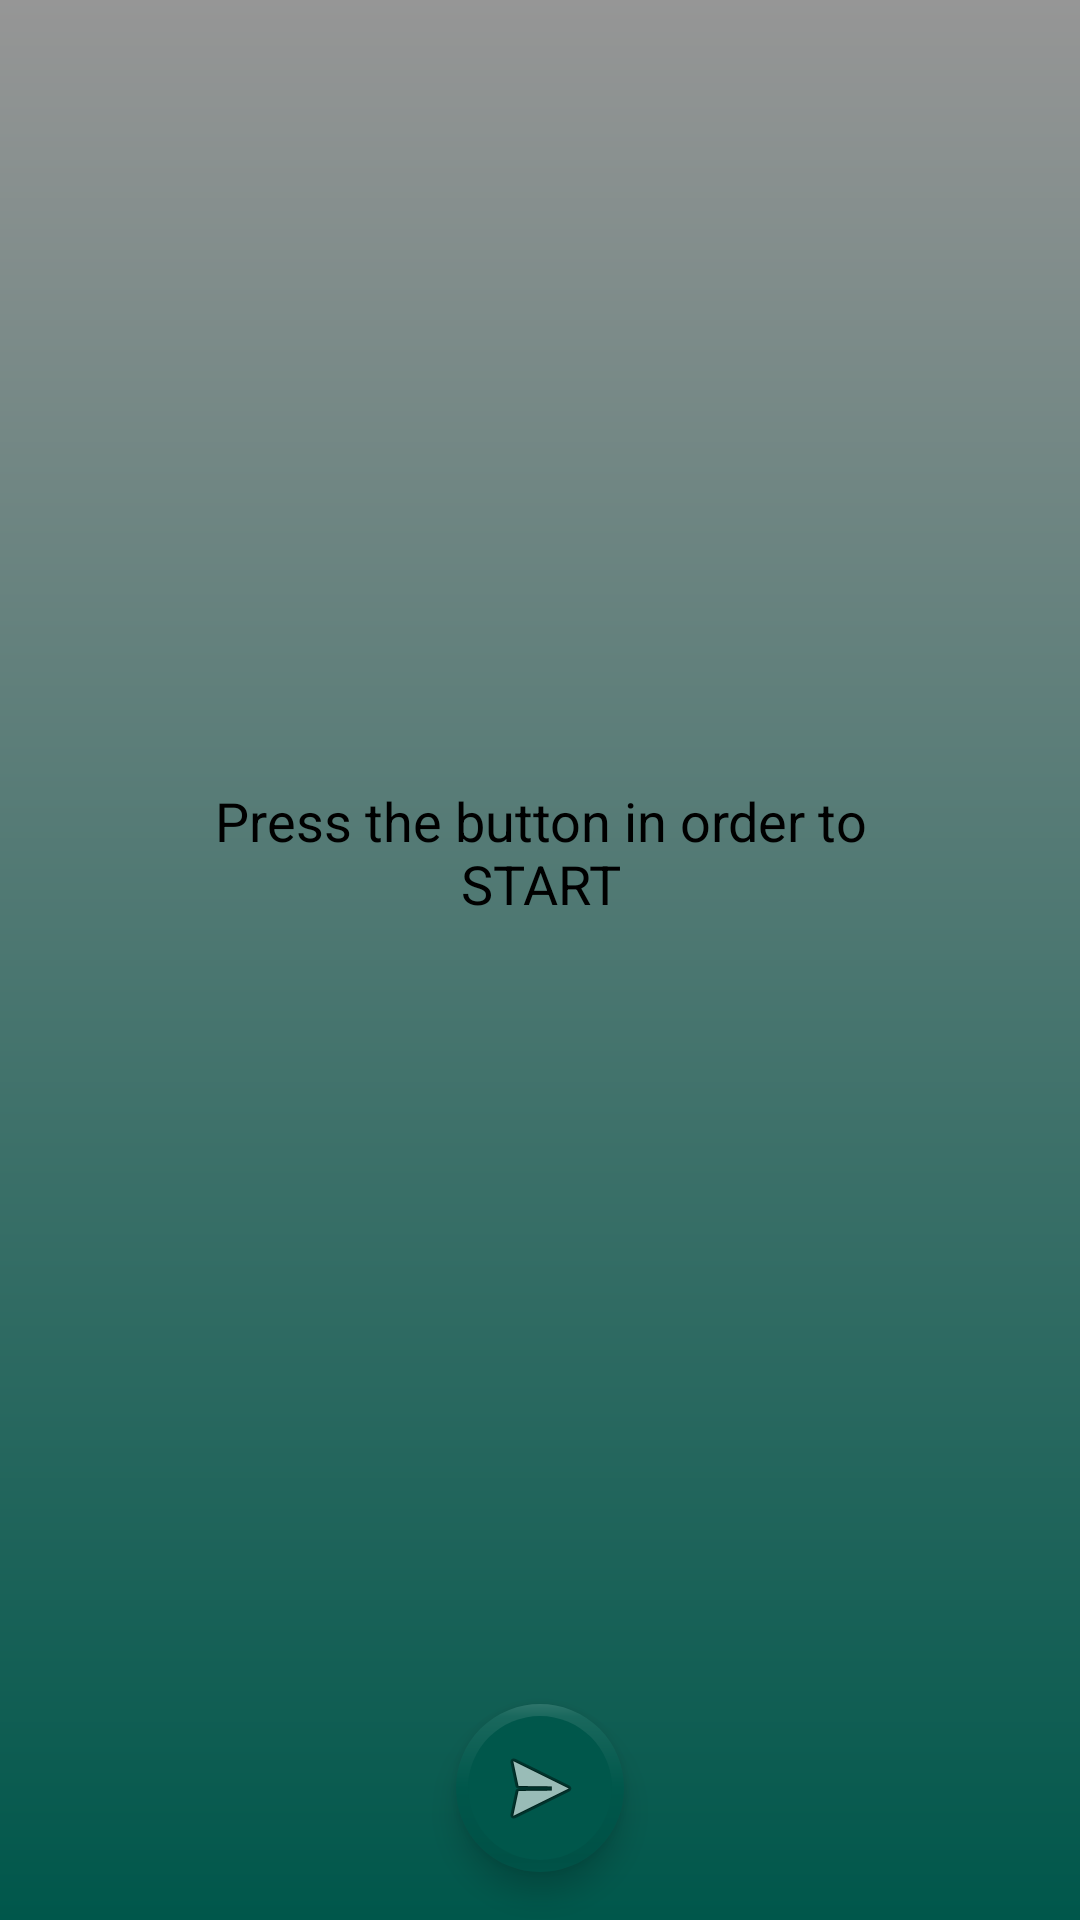

The Android layout XML behind this screen, and the referenced resources:
<!-- AndroidManifest.xml: activity theme AppTheme.NoActionBar -->
<!-- res/layout/activity_game.xml -->
<?xml version="1.0" encoding="utf-8"?>
<androidx.constraintlayout.widget.ConstraintLayout xmlns:android="http://schemas.android.com/apk/res/android"
        xmlns:app="http://schemas.android.com/apk/res-auto"
        xmlns:tools="http://schemas.android.com/tools"
        android:id="@+id/coordinatorLayout2"
        style="@style/AppTheme.NoActionBar"
        android:layout_width="match_parent"
        android:layout_height="match_parent"
        android:background="@drawable/gradient_background_green"
        tools:context=".GameActivity">

    
    
    
    
    
    
    
    
    

    
    
    
    
    
    

    

    

    <include
            android:id="@+id/include2"
            layout="@layout/content_game"
            android:layout_width="0dp"
            android:layout_height="0dp"
            android:layout_marginStart="16dp"
            android:layout_marginTop="16dp"
            android:layout_marginEnd="16dp"
            android:layout_marginBottom="16dp"
            app:layout_constraintBottom_toTopOf="@+id/fab"
            app:layout_constraintEnd_toEndOf="parent"
            app:layout_constraintStart_toStartOf="parent"
            app:layout_constraintTop_toTopOf="parent" />

    <com.google.android.material.floatingactionbutton.FloatingActionButton
            android:id="@+id/fab"
            android:layout_width="wrap_content"
            android:layout_height="wrap_content"
            android:layout_marginBottom="16dp"
            app:backgroundTint="@color/colorPrimaryDark"
            app:borderWidth="4dp"
            app:layout_constraintBottom_toBottomOf="parent"
            app:layout_constraintEnd_toEndOf="parent"
            app:layout_constraintStart_toStartOf="parent"
            app:maxImageSize="32dp"
            app:srcCompat="@android:drawable/ic_menu_send" />

</androidx.constraintlayout.widget.ConstraintLayout>
<!-- res/layout/content_game.xml (included above) -->
<?xml version="1.0" encoding="utf-8"?>
<androidx.constraintlayout.widget.ConstraintLayout xmlns:android="http://schemas.android.com/apk/res/android"
        xmlns:app="http://schemas.android.com/apk/res-auto"
        xmlns:tools="http://schemas.android.com/tools"
        android:layout_width="match_parent"
        android:layout_height="match_parent"
        app:layout_behavior="@string/appbar_scrolling_view_behavior"
        tools:context=".GameActivity"
        tools:showIn="@layout/activity_game">

    <ImageView
            android:id="@+id/player1Image"
            android:layout_width="150dp"
            android:layout_height="150dp"

            app:layout_constraintEnd_toEndOf="parent"
            app:layout_constraintStart_toStartOf="parent"
            app:layout_constraintTop_toTopOf="parent" />

    <TextView
            android:id="@+id/player1Name"
            android:layout_width="wrap_content"
            android:layout_height="wrap_content"
            android:layout_marginTop="16dp"
            android:textColor="@android:color/black"
            android:textSize="24sp"
            app:layout_constraintEnd_toEndOf="parent"
            app:layout_constraintStart_toStartOf="parent"
            app:layout_constraintTop_toBottomOf="@+id/player1Image" />

    <TextView
            android:id="@+id/challengeTextView"
            android:layout_width="0dp"
            android:layout_height="0dp"
            android:layout_marginTop="16dp"
            android:layout_marginBottom="16dp"
            android:gravity="center"
            android:text="@string/start_game"
            android:textAlignment="center"
            android:textColor="@android:color/black"
            android:textSize="18sp"
            app:layout_constraintBottom_toTopOf="@+id/player2Name"
            app:layout_constraintEnd_toEndOf="parent"
            app:layout_constraintStart_toStartOf="parent"
            app:layout_constraintTop_toBottomOf="@+id/player1Name" />

    <TextView
            android:id="@+id/player2Name"
            android:layout_width="wrap_content"
            android:layout_height="wrap_content"
            android:layout_marginBottom="16dp"
            android:textColor="@android:color/black"
            android:textSize="24sp"
            app:layout_constraintBottom_toTopOf="@+id/player2Image"
            app:layout_constraintEnd_toEndOf="parent"
            app:layout_constraintStart_toStartOf="parent" />

    <ImageView
            android:id="@+id/player2Image"
            android:layout_width="150dp"
            android:layout_height="150dp"

            app:layout_constraintBottom_toBottomOf="parent"
            app:layout_constraintEnd_toEndOf="parent"
            app:layout_constraintStart_toStartOf="parent" />

</androidx.constraintlayout.widget.ConstraintLayout>
<!-- resources referenced by this layout -->
<resources>
  <color name="colorAccent">#B44D4D</color>
  <color name="colorPrimaryDark">#00574B</color>
  <!-- drawable gradient_background_green (drawable) -->
  <?xml version="1.0" encoding="utf-8"?>
  <shape xmlns:android="http://schemas.android.com/apk/res/android"
          android:shape="rectangle">
      <gradient
              android:angle="90
  "
              android:endColor="@color/light_grey"
              android:startColor="@color/colorPrimaryDark" />
  </shape>
  <string name="start_game">Press the button in order to\nSTART</string>
  <style name="AppTheme.AppBarOverlay" parent="ThemeOverlay.AppCompat.Dark.ActionBar" />
  <style name="AppTheme.NoActionBar">
          <item name="windowActionBar">false</item>
          <item name="windowNoTitle">true</item>
      </style>
  <style name="AppTheme.PopupOverlay" parent="ThemeOverlay.AppCompat.Light" />
  <color name="light_grey">#969696</color>
</resources>
